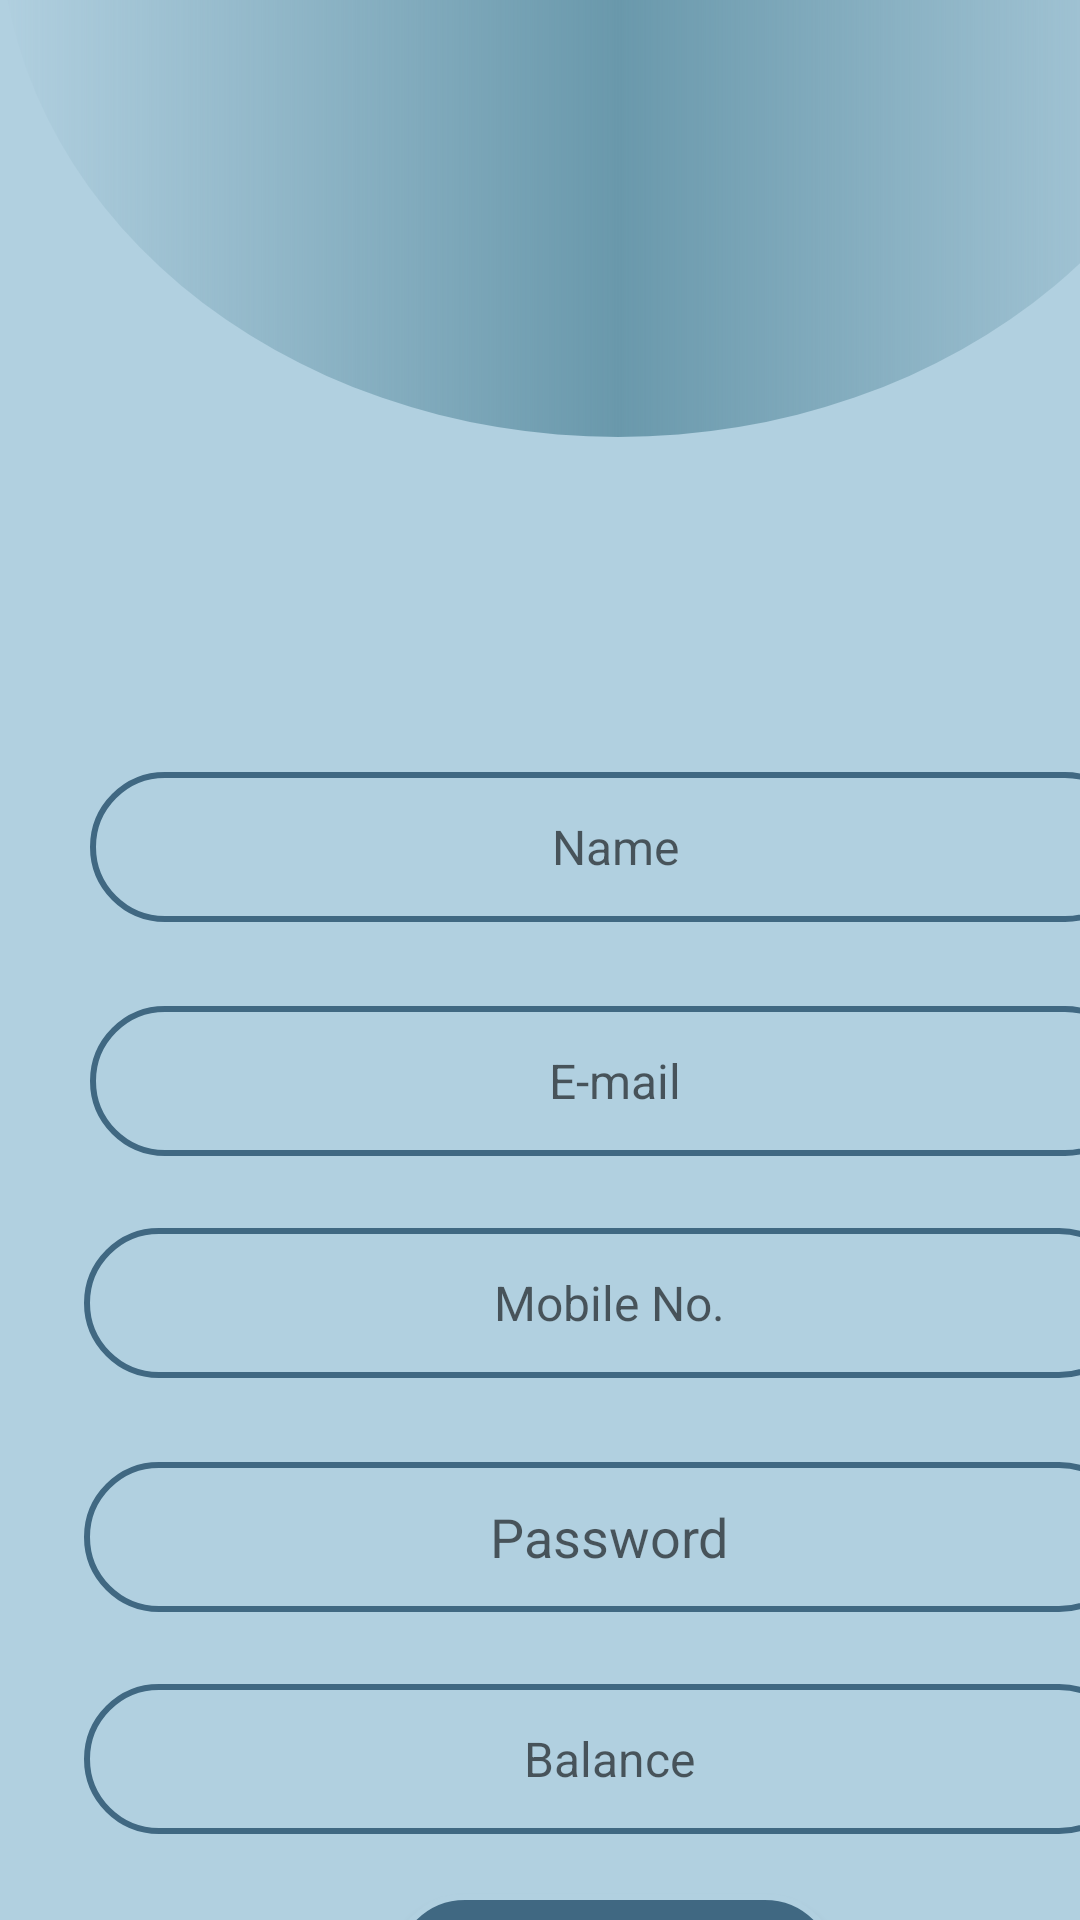

Write the Android layout XML for this screen, with the resource values it uses.
<!-- AndroidManifest.xml: application theme Theme.SmartSpend -->
<!-- res/layout/activity_profile.xml -->
<?xml version="1.0" encoding="utf-8"?>
<androidx.constraintlayout.widget.ConstraintLayout xmlns:android="http://schemas.android.com/apk/res/android"
    xmlns:app="http://schemas.android.com/apk/res-auto"
    xmlns:tools="http://schemas.android.com/tools"
    android:layout_width="match_parent"
    android:layout_height="match_parent"
    android:background="@color/blue_100"
    tools:context=".ProfileActivity">

    <ImageView
        android:id="@+id/imageView"
        android:layout_width="412dp"
        android:layout_height="345dp"
        android:layout_marginTop="-200dp"
        app:layout_constraintStart_toStartOf="parent"
        app:layout_constraintTop_toTopOf="parent"
        app:srcCompat="@drawable/profile_shape" />

    <ImageView
        android:id="@+id/imageView2"
        android:layout_width="110dp"
        android:layout_height="110dp"
        android:layout_marginStart="150dp"
        android:layout_marginTop="80dp"
        app:layout_constraintStart_toStartOf="parent"
        app:layout_constraintTop_toTopOf="parent"
        app:srcCompat="@drawable/profile_picture" />

    <EditText
        android:id="@+id/name_profile"
        android:layout_width="350dp"
        android:layout_height="50dp"
        android:layout_marginStart="30dp"
        android:layout_marginTop="112dp"
        android:layout_marginEnd="30dp"
        android:background="@drawable/text_box"
        android:ems="10"
        android:inputType="text"
        android:hint="Name"
        android:textAlignment="center"
        android:textColor="@color/blue_300"
        android:textSize="16sp"
        app:layout_constraintEnd_toEndOf="parent"
        app:layout_constraintHorizontal_bias="0.0"
        app:layout_constraintStart_toStartOf="parent"
        app:layout_constraintTop_toBottomOf="@+id/imageView" />

    <EditText
        android:id="@+id/email_profile"
        android:layout_width="350dp"
        android:layout_height="50dp"
        android:layout_marginStart="30dp"
        android:layout_marginTop="28dp"
        android:layout_marginEnd="30dp"
        android:background="@drawable/text_box"
        android:ems="10"
        android:inputType="text"
        android:hint="E-mail"
        android:autofillHints="emailAddress"
        android:textAlignment="center"
        android:textColor="@color/blue_300"
        android:textSize="16sp"
        app:layout_constraintEnd_toEndOf="parent"
        app:layout_constraintHorizontal_bias="0.0"
        app:layout_constraintStart_toStartOf="parent"
        app:layout_constraintTop_toBottomOf="@+id/name_profile" />

    <EditText
        android:id="@+id/mobile"
        android:layout_width="350dp"
        android:layout_height="50dp"
        android:layout_marginStart="28dp"
        android:layout_marginTop="24dp"
        android:background="@drawable/text_box"
        android:ems="10"
        android:inputType="text"
        android:hint="Mobile No."
        android:textAlignment="center"
        android:textColor="@color/blue_300"
        android:textSize="16sp"
        app:layout_constraintStart_toStartOf="parent"
        app:layout_constraintTop_toBottomOf="@+id/email_profile" />

    <EditText
        android:id="@+id/balance"
        android:layout_width="350dp"
        android:layout_height="50dp"
        android:layout_marginStart="28dp"
        android:layout_marginTop="24dp"
        android:background="@drawable/text_box"
        android:ems="10"
        android:inputType="text"
        android:hint="Balance"
        android:textAlignment="center"
        android:textColor="@color/blue_300"
        android:textSize="16sp"
        app:layout_constraintStart_toStartOf="parent"
        app:layout_constraintTop_toBottomOf="@+id/password_profile" />

    <EditText
        android:id="@+id/password_profile"
        android:layout_width="350dp"
        android:layout_height="50dp"
        android:layout_marginStart="28dp"
        android:layout_marginTop="28dp"
        android:background="@drawable/text_box"
        android:ems="10"
        android:inputType="textPassword"
        android:autofillHints="password"
        android:hint="Password"
        android:textAlignment="center"
        android:textColor="@color/blue_300"
        app:layout_constraintStart_toStartOf="parent"
        app:layout_constraintTop_toBottomOf="@+id/mobile" />

    <Button
        android:id="@+id/button"
        android:layout_width="150dp"
        android:layout_height="50dp"
        android:layout_marginStart="130dp"
        android:layout_marginTop="20dp"
        android:layout_marginEnd="130dp"
        android:background="@drawable/custom_button"
        android:text="Edit Profile"
        android:textColor="@color/white"
        app:layout_constraintEnd_toEndOf="parent"
        app:layout_constraintHorizontal_bias="0.0"
        app:layout_constraintStart_toStartOf="parent"
        app:layout_constraintTop_toBottomOf="@+id/balance" />


</androidx.constraintlayout.widget.ConstraintLayout>
<!-- resources referenced by this layout -->
<resources>
  <color name="blue_100">#B1D0E0 </color>
  <color name="blue_300">#406882 </color>
  <color name="white">#FFFFFFFF</color>
  <!-- drawable custom_button (drawable) -->
  <?xml version="1.0" encoding="utf-8"?>
  <shape
      xmlns:android="http://schemas.android.com/apk/res/android"
      android:shape="rectangle">
      <solid android:color="@color/blue_300"/>
  
  
      <shape>
          <gradient
              android:angle="45" />
      </shape>
      <corners android:radius="25dp"/>
      <stroke android:color="@color/blue_100"
          android:width="2dp"/>
  
  
  </shape>
  <!-- drawable profile_shape (drawable) -->
  <?xml version="1.0" encoding="utf-8"?>
  <shape xmlns:android="http://schemas.android.com/apk/res/android"
      android:shape="oval">
  
      <gradient
          android:centerColor="#6998AB"
          android:type="linear"
          android:angle="0"
          />
  
  </shape>
  <!-- drawable text_box (drawable) -->
  <?xml version="1.0" encoding="utf-8"?>
  <shape
      xmlns:android="http://schemas.android.com/apk/res/android"
      android:shape="rectangle">
      <solid android:color="@color/blue_100"/>
  
  
      <shape>
          <gradient
              android:angle="45" />
      </shape>
      <corners android:radius="30dp"/>
      <stroke android:color="@color/blue_300"
          android:width="2dp"/>
  
  
  </shape>
  <style name="Theme.SmartSpend" parent="Base.Theme.SmartSpend" />
  <style name="Base.Theme.SmartSpend" parent="Theme.AppCompat.Light.NoActionBar">
          
          
      </style>
</resources>
